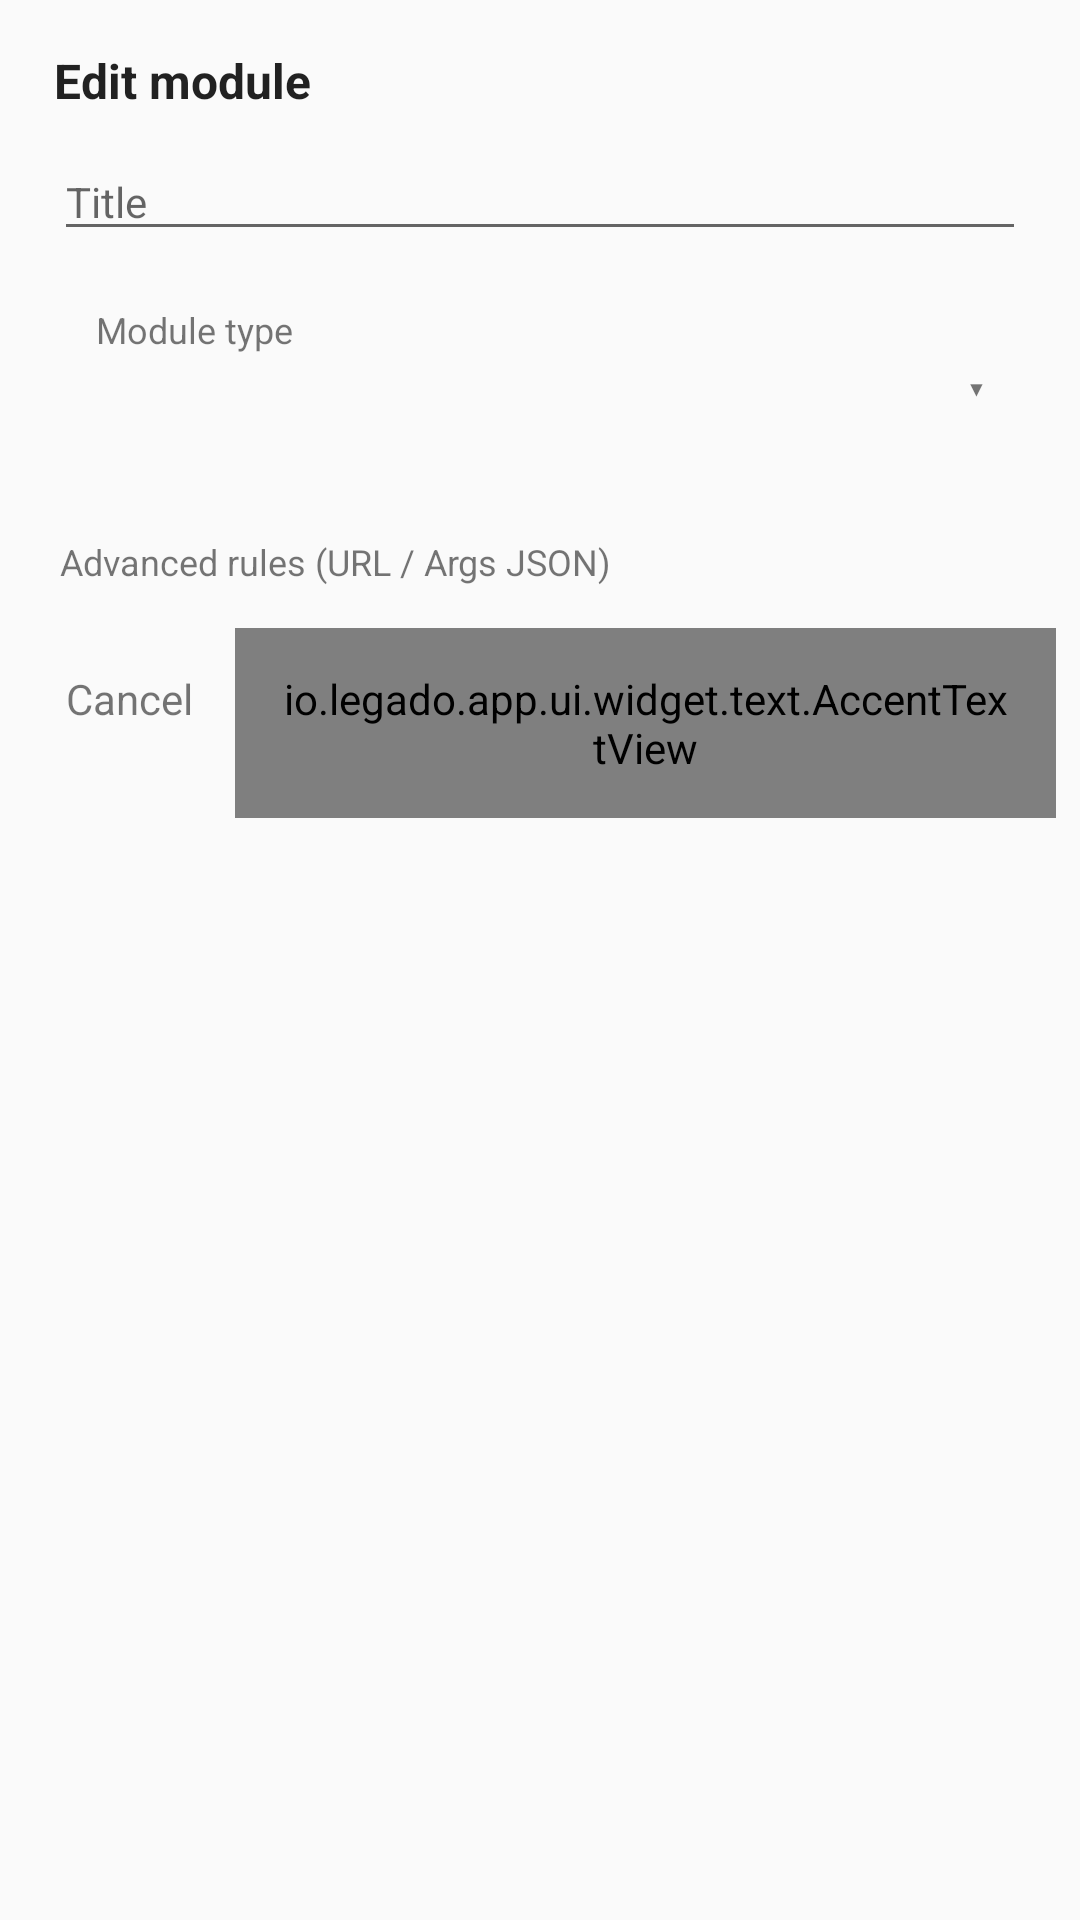

Android layout source for this screen:
<!-- AndroidManifest.xml: application theme AppTheme.Light -->
<!-- res/layout/dialog_homepage_module_edit.xml -->
<?xml version="1.0" encoding="utf-8"?>
<LinearLayout xmlns:android="http://schemas.android.com/apk/res/android"
    xmlns:tools="http://schemas.android.com/tools"
    android:layout_width="match_parent"
    android:layout_height="wrap_content"
    android:orientation="vertical">

    <TextView
        android:id="@+id/tv_title"
        android:layout_width="match_parent"
        android:layout_height="wrap_content"
        android:paddingStart="18dp"
        android:paddingTop="16dp"
        android:paddingEnd="18dp"
        android:paddingBottom="10dp"
        android:text="@string/homepage_edit_module"
        android:textColor="@color/primaryText"
        android:textSize="16sp"
        android:textStyle="bold" />

    <EditText
        android:id="@+id/et_title"
        android:layout_width="match_parent"
        android:layout_height="wrap_content"
        android:layout_marginStart="18dp"
        android:layout_marginEnd="18dp"
        android:hint="@string/homepage_module_title"
        android:importantForAutofill="no"
        android:inputType="text"
        android:maxLines="1"
        android:textSize="14sp"
        tools:text="标题" />

    <LinearLayout
        android:id="@+id/ll_type_field"
        android:layout_width="match_parent"
        android:layout_height="wrap_content"
        android:layout_marginStart="18dp"
        android:layout_marginTop="10dp"
        android:layout_marginEnd="18dp"
        android:background="@drawable/bg_homepage_field"
        android:gravity="center_vertical"
        android:orientation="horizontal"
        android:paddingStart="14dp"
        android:paddingTop="8dp"
        android:paddingEnd="14dp"
        android:paddingBottom="8dp">

        <LinearLayout
            android:layout_width="0dp"
            android:layout_height="wrap_content"
            android:layout_weight="1"
            android:orientation="vertical">

            <TextView
                android:layout_width="wrap_content"
                android:layout_height="wrap_content"
                android:text="@string/homepage_module_type"
                android:textColor="@color/secondaryText"
                android:textSize="12sp" />

            <TextView
                android:id="@+id/tv_type_value"
                android:layout_width="match_parent"
                android:layout_height="wrap_content"
                android:layout_marginTop="2dp"
                android:ellipsize="end"
                android:maxLines="1"
                android:textColor="@color/primaryText"
                android:textSize="15sp"
                tools:text="网格" />

            <TextView
                android:id="@+id/tv_type_desc"
                android:layout_width="match_parent"
                android:layout_height="wrap_content"
                android:layout_marginTop="2dp"
                android:ellipsize="end"
                android:maxLines="1"
                android:textColor="@color/secondaryText"
                android:textSize="11sp"
                tools:text="三列封面网格" />

        </LinearLayout>

        <TextView
            android:layout_width="wrap_content"
            android:layout_height="wrap_content"
            android:paddingStart="8dp"
            android:text="▾"
            android:textColor="@color/secondaryText"
            android:textSize="14sp" />

    </LinearLayout>

    <TextView
        android:id="@+id/tv_categories_summary"
        android:layout_width="match_parent"
        android:layout_height="wrap_content"
        android:layout_marginStart="18dp"
        android:layout_marginTop="10dp"
        android:layout_marginEnd="18dp"
        android:ellipsize="end"
        android:maxLines="2"
        android:textColor="@color/secondaryText"
        android:textSize="12sp"
        android:visibility="gone"
        tools:text="已选分类：玄幻、都市"
        tools:visibility="visible" />

    <TextView
        android:id="@+id/tv_toggle_advanced"
        android:layout_width="wrap_content"
        android:layout_height="wrap_content"
        android:layout_marginStart="14dp"
        android:layout_marginTop="8dp"
        android:background="?android:attr/selectableItemBackground"
        android:padding="6dp"
        android:text="@string/homepage_advanced_options"
        android:textColor="@color/secondaryText"
        android:textSize="12sp" />

    <LinearLayout
        android:id="@+id/ll_advanced_container"
        android:layout_width="match_parent"
        android:layout_height="wrap_content"
        android:orientation="vertical"
        android:visibility="gone"
        tools:visibility="visible">

        <EditText
            android:id="@+id/et_url"
            android:layout_width="match_parent"
            android:layout_height="wrap_content"
            android:layout_marginStart="18dp"
            android:layout_marginTop="4dp"
            android:layout_marginEnd="18dp"
            android:hint="@string/homepage_module_url"
            android:importantForAutofill="no"
            android:inputType="textUri"
            android:maxLines="2"
            android:textSize="13sp" />

        <EditText
            android:id="@+id/et_args"
            android:layout_width="match_parent"
            android:layout_height="wrap_content"
            android:layout_marginStart="18dp"
            android:layout_marginTop="8dp"
            android:layout_marginEnd="18dp"
            android:hint="@string/homepage_module_args"
            android:importantForAutofill="no"
            android:inputType="textMultiLine"
            android:maxLines="3"
            android:textSize="13sp" />

    </LinearLayout>

    <LinearLayout
        android:layout_width="match_parent"
        android:layout_height="wrap_content"
        android:gravity="end"
        android:orientation="horizontal"
        android:padding="8dp">

        <TextView
            android:id="@+id/tv_cancel"
            android:layout_width="wrap_content"
            android:layout_height="wrap_content"
            android:padding="14dp"
            android:text="@string/cancel"
            android:textColor="@color/secondaryText" />

        <io.legado.app.ui.widget.text.AccentTextView
            android:id="@+id/tv_ok"
            android:layout_width="wrap_content"
            android:layout_height="wrap_content"
            android:padding="14dp"
            android:text="@string/ok" />

    </LinearLayout>

</LinearLayout>
<!-- resources referenced by this layout -->
<resources>
  <color name="primaryText">#de000000</color>
  <color name="secondaryText">#8a000000</color>
  <string name="cancel">Cancel</string>
  <string name="homepage_advanced_options">Advanced rules (URL / Args JSON)</string>
  <string name="homepage_edit_module">Edit module</string>
  <string name="homepage_module_args">Args</string>
  <string name="homepage_module_title">Title</string>
  <string name="homepage_module_type">Module type</string>
  <string name="homepage_module_url">Module URL (optional)</string>
  <string name="ok">OK</string>
  <style name="AppTheme.Light" parent="Base.AppTheme">
          <item name="actionBarStyle">@style/AppTheme.AppBarOverlay.Light</item>
      </style>
  <style name="Base.AppTheme" parent="Theme.AppCompat.DayNight.NoActionBar">
          <item name="colorPrimary">@color/primary</item>
          <item name="colorPrimaryDark">@color/primaryDark</item>
          <item name="colorAccent">@color/accent</item>
          <item name="actionOverflowMenuStyle">@style/Style.PopupMenu</item>
          <item name="android:itemTextAppearance">@style/Style.MenuItemText</item>
          <item name="android:popupMenuStyle">@style/Style.PopupMenu</item>
          <item name="android:statusBarColor">@color/transparent</item>
          <item name="android:windowDrawsSystemBarBackgrounds">true</item>
      </style>
  <style name="AppTheme.AppBarOverlay.Light" parent="ThemeOverlay.AppCompat.Light">
          <item name="colorAccent">@color/md_grey_900</item>
      </style>
  <color name="primary">#3482FF</color>
  <color name="primaryDark">#1F6FE5</color>
  <color name="accent">#0A84FF</color>
  <style name="Style.PopupMenu" parent="Widget.AppCompat.PopupMenu">
          <item name="android:popupBackground">@drawable/bg_popup_action_modern</item>
          <item name="android:popupAnimationStyle">@style/AnimPopupMenu</item>
      </style>
  <style name="Style.MenuItemText" parent="@android:style/TextAppearance.Widget.IconMenu.Item">
          <item name="android:textColor">@color/menu_color_default</item>
          <item name="android:textSize">16sp</item>
      </style>
  <color name="transparent">#00000000</color>
  <style name="AnimPopupMenu">
          <item name="android:windowEnterAnimation">@anim/popup_menu_enter</item>
          <item name="android:windowExitAnimation">@anim/popup_menu_exit</item>
      </style>
  <color name="menu_color_default">#383838</color>
</resources>
